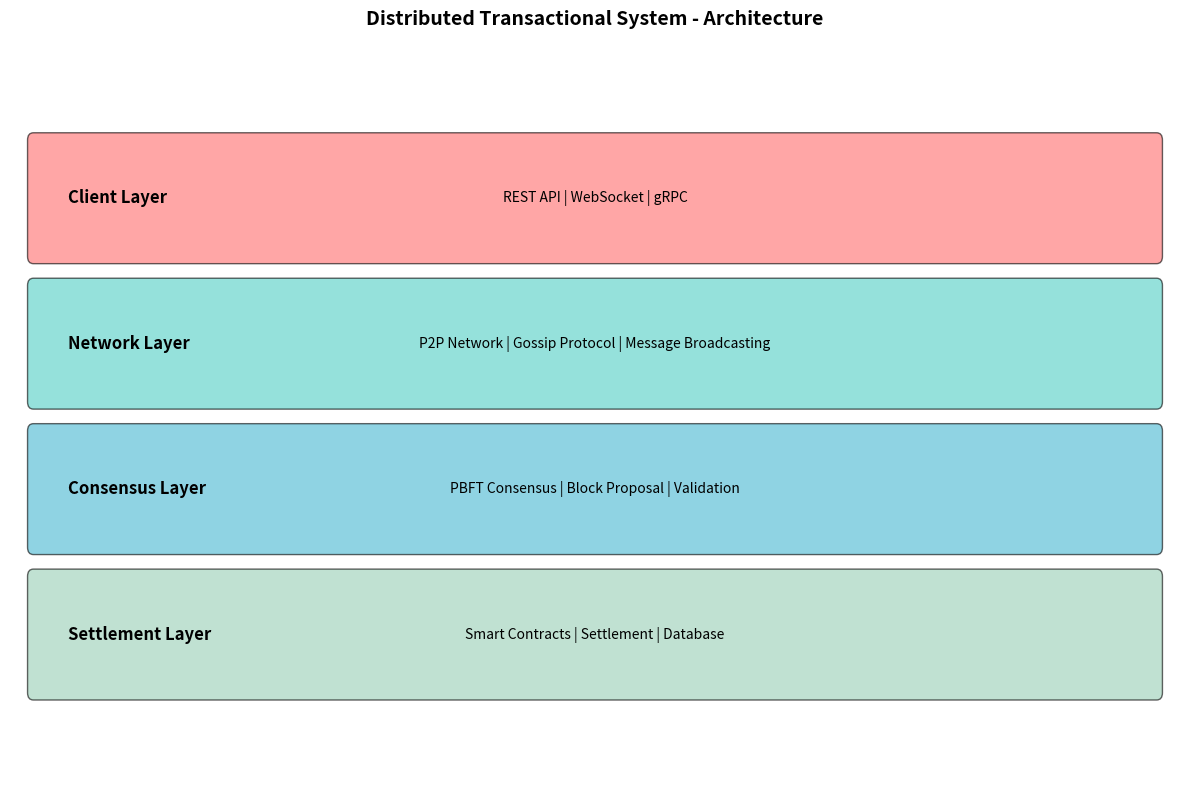

Here is the Python script that generated this plot:
import json
import matplotlib.pyplot as plt
from matplotlib.patches import Rectangle, FancyBboxPatch
import matplotlib.patches as mpatches

# Define system layers
layers = {
    'Client Layer': {
        'y': 3,
        'components': ['REST API', 'WebSocket', 'gRPC'],
        'color': '#FF6B6B'
    },
    'Network Layer': {
        'y': 2,
        'components': ['P2P Network', 'Gossip Protocol', 'Message Broadcasting'],
        'color': '#4ECDC4'
    },
    'Consensus Layer': {
        'y': 1,
        'components': ['PBFT Consensus', 'Block Proposal', 'Validation'],
        'color': '#45B7D1'
    },
    'Settlement Layer': {
        'y': 0,
        'components': ['Smart Contracts', 'Settlement', 'Database'],
        'color': '#96CEB4'
    }
}

fig, ax = plt.subplots(figsize=(12, 8))

for layer_name, layer_data in layers.items():
    y = layer_data['y']
    color = layer_data['color']
    components = layer_data['components']
    
    # Draw layer box
    box = FancyBboxPatch((0.2, y - 0.4), 9.6, 0.8, 
                          boxstyle="round,pad=0.05",
                          edgecolor='black', facecolor=color, alpha=0.6)
    ax.add_patch(box)
    
    # Add layer name
    ax.text(0.5, y, layer_name, fontsize=12, fontweight='bold', va='center')
    
    # Add components
    component_text = ' | '.join(components)
    ax.text(5, y, component_text, fontsize=10, ha='center', va='center')

ax.set_xlim(0, 10)
ax.set_ylim(-1, 4)
ax.axis('off')
ax.set_title('Distributed Transactional System - Architecture', fontsize=14, fontweight='bold', pad=20)

plt.tight_layout()
plt.show()

# System Design Principles
principles = {
    'Decentralization': 'No single point of failure - peer-to-peer network',
    'Security': 'Blockchain immutability + cryptographic signatures',
    'Scalability': 'Consensus optimized for throughput and latency',
    'Finality': 'Trades irreversible once confirmed on blockchain',
    'Transparency': 'All trades visible to all authorized participants'
}

for principle, description in principles.items():
    print(f'{principle:20} → {description}')